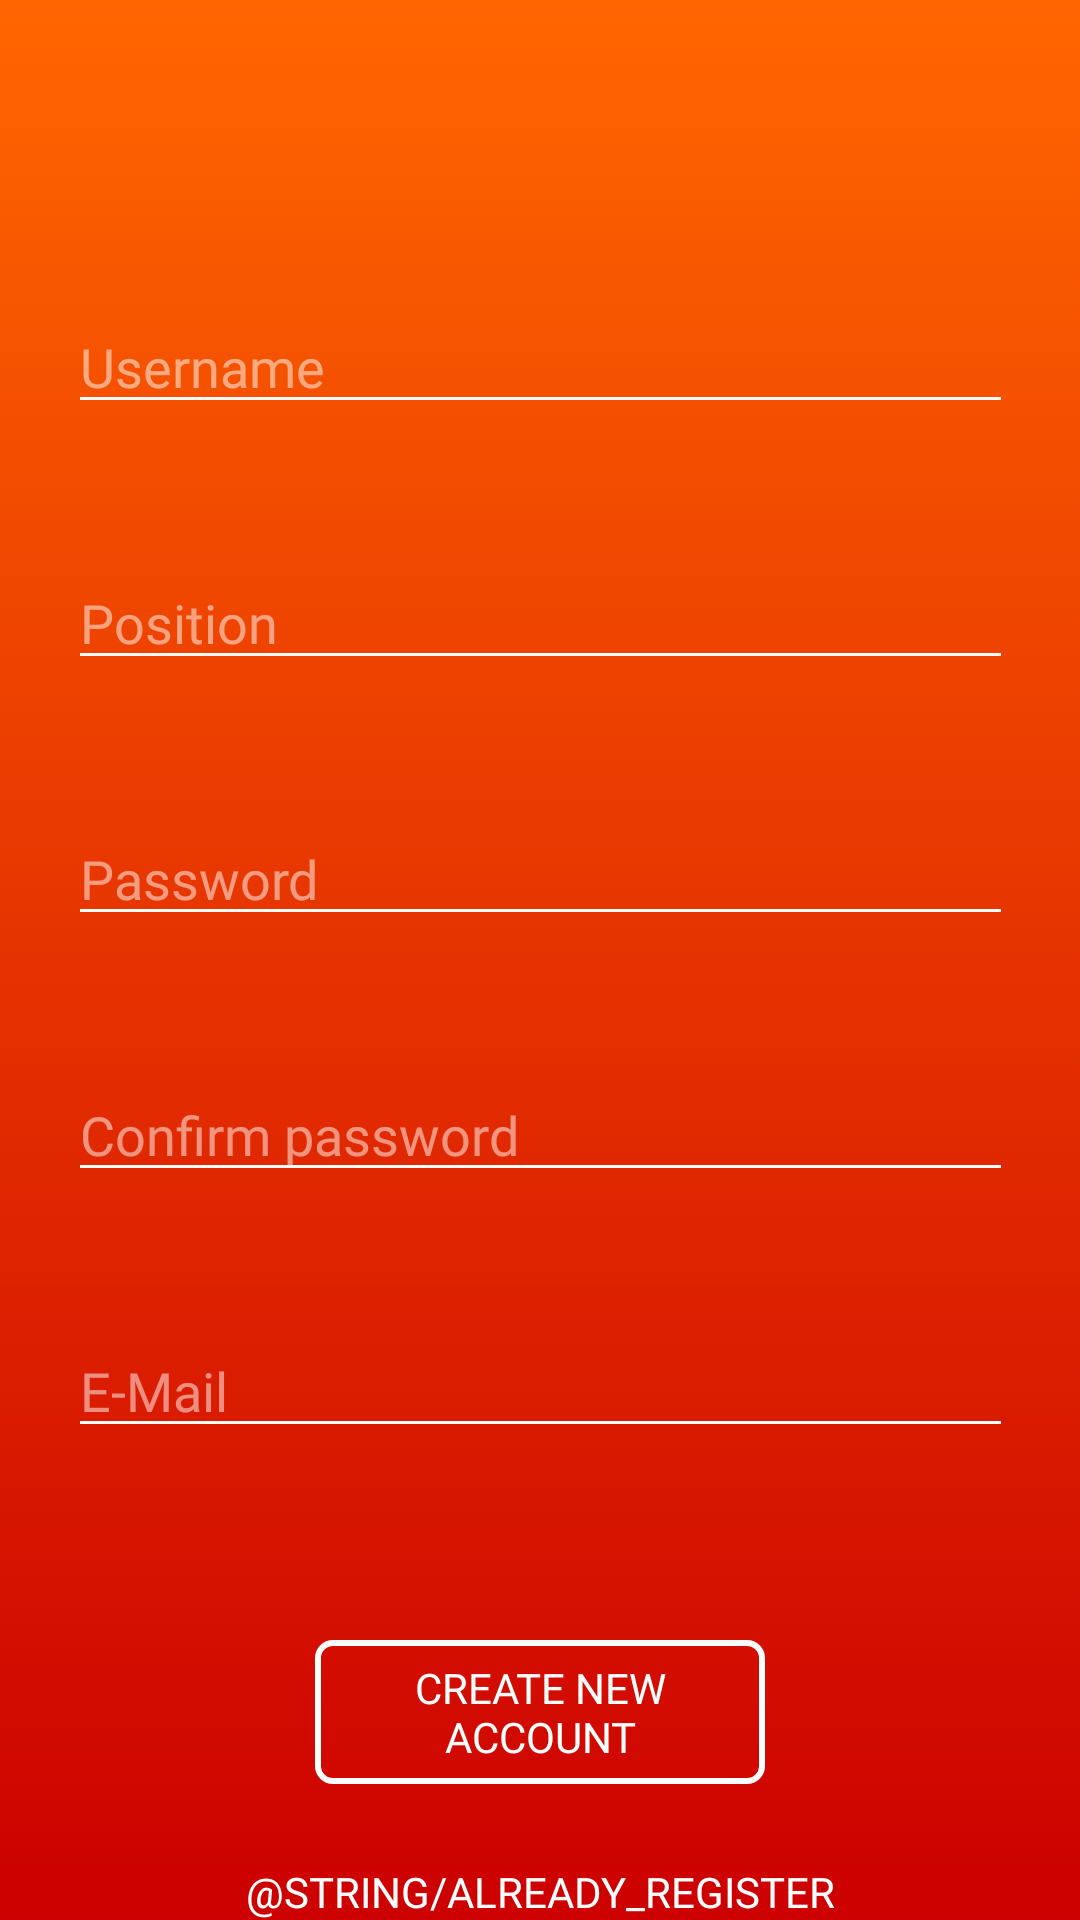

Produce the Android XML layout that renders to this screen, including the resource entries it uses.
<!-- AndroidManifest.xml: application theme AppTheme -->
<!-- res/layout/register_activity.xml -->
<?xml version="1.0" encoding="utf-8"?>
<androidx.constraintlayout.widget.ConstraintLayout xmlns:android="http://schemas.android.com/apk/res/android"
    xmlns:app="http://schemas.android.com/apk/res-auto"
    xmlns:tools="http://schemas.android.com/tools"
    android:layout_width="match_parent"
    android:layout_height="match_parent"
    tools:context=".RegisterActivity"
    android:background="@drawable/gradient_background"
    android:elevation="1dp">

    <EditText
        android:id="@+id/username_text"
        android:layout_width="wrap_content"
        android:layout_height="wrap_content"
        android:layout_marginTop="100dp"
        android:ems="15"
        android:hint="@string/username_label_registration"
        android:textColor="#FFFFFF"
        android:textColorHint="#80FFFFFF"
        android:textColorLink="#FFFFFF"
        android:backgroundTint="#ffffff"
        android:fontFamily="@font/maven_pro"
        android:inputType="textPersonName"
        app:layout_constraintEnd_toEndOf="parent"
        app:layout_constraintStart_toStartOf="parent"
        app:layout_constraintTop_toTopOf="parent" />

    <EditText
        android:id="@+id/position_text"
        android:layout_width="wrap_content"
        android:layout_height="wrap_content"
        android:layout_marginTop="44dp"
        android:ems="15"
        android:hint="@string/position_label_registration"
        android:textColor="#FFFFFF"
        android:textColorHint="#80FFFFFF"
        android:textColorLink="#FFFFFF"
        android:backgroundTint="#ffffff"
        android:fontFamily="@font/maven_pro"
        android:inputType="textPersonName"
        app:layout_constraintEnd_toEndOf="parent"
        app:layout_constraintStart_toStartOf="parent"
        app:layout_constraintTop_toBottomOf="@+id/username_text" />

    <EditText
        android:id="@+id/password_text"
        android:layout_width="wrap_content"
        android:layout_height="wrap_content"
        android:layout_marginTop="44dp"
        android:ems="15"
        android:hint="@string/password_label_registration"
        android:textColor="#FFFFFF"
        android:textColorHint="#80FFFFFF"
        android:textColorLink="#FFFFFF"
        android:backgroundTint="#ffffff"
        android:fontFamily="@font/maven_pro"
        android:inputType="textPassword"
        app:layout_constraintEnd_toEndOf="parent"
        app:layout_constraintStart_toStartOf="parent"
        app:layout_constraintTop_toBottomOf="@+id/position_text" />

    <EditText
        android:id="@+id/confirm_password_text"
        android:layout_width="wrap_content"
        android:layout_height="wrap_content"
        android:layout_marginTop="44dp"
        android:ems="15"
        android:hint="@string/confirm_password_label_registration"
        android:textColor="#FFFFFF"
        android:textColorHint="#80FFFFFF"
        android:textColorLink="#FFFFFF"
        android:backgroundTint="#ffffff"
        android:fontFamily="@font/maven_pro"
        android:inputType="textPassword"
        app:layout_constraintEnd_toEndOf="parent"
        app:layout_constraintStart_toStartOf="parent"
        app:layout_constraintTop_toBottomOf="@+id/password_text" />

    <EditText
        android:id="@+id/email_text"
        android:layout_width="wrap_content"
        android:layout_height="wrap_content"
        android:layout_marginTop="44dp"
        android:ems="15"
        android:hint="@string/email_label_registration"
        android:textColor="#FFFFFF"
        android:textColorHint="#80FFFFFF"
        android:textColorLink="#FFFFFF"
        android:backgroundTint="#ffffff"
        android:fontFamily="@font/maven_pro"
        android:inputType="textEmailAddress"
        app:layout_constraintEnd_toEndOf="parent"
        app:layout_constraintStart_toStartOf="parent"
        app:layout_constraintTop_toBottomOf="@+id/confirm_password_text" />

    <Button
        android:id="@+id/register"
        android:layout_width="150dp"
        android:layout_height="wrap_content"
        android:layout_marginTop="64dp"
        android:background="@drawable/custom_button"
        android:fontFamily="@font/maven_pro"
        android:text="@string/registration_button"

        android:textColor="#FFFFFF"
        app:layout_constraintEnd_toEndOf="parent"
        app:layout_constraintStart_toStartOf="parent"
        app:layout_constraintTop_toBottomOf="@+id/email_text" />

    <Button
        android:id="@+id/already_registered"
        android:layout_width="200dp"
        android:layout_height="wrap_content"
        android:layout_marginTop="12dp"
        android:background="@drawable/blank_button"
        android:fontFamily="@font/maven_pro"
        android:text="@string/already_register"
        android:textColor="#FFFFFF"
        app:layout_constraintEnd_toEndOf="parent"
        app:layout_constraintStart_toStartOf="parent"
        app:layout_constraintTop_toBottomOf="@+id/register" />

</androidx.constraintlayout.widget.ConstraintLayout>
<!-- resources referenced by this layout -->
<resources>
  <!-- drawable blank_button (drawable) -->
  <?xml version="1.0" encoding="utf-8"?>
  <selector xmlns:android="http://schemas.android.com/apk/res/android">
  
  
      <corners android:radius="5dp"/>
  
  </selector>
  <!-- drawable custom_button (drawable) -->
  <?xml version="1.0" encoding="utf-8"?>
  <shape xmlns:android="http://schemas.android.com/apk/res/android" android:shape="rectangle" >
  
      <stroke android:color="#FFFFFF" android:width="2dp"/>
  
      <corners android:radius="5dp"/>
  
  </shape>
  <!-- drawable gradient_background (drawable) -->
  <?xml version="1.0" encoding="utf-8"?>
  <selector xmlns:android="http://schemas.android.com/apk/res/android">
      <item>
          <shape>
              <gradient
                  android:angle="90"
                  android:startColor="#cc0000"
                  android:endColor="#ff6600"
                  android:type="linear">
  
              </gradient>
          </shape>
      </item>
  </selector>
  <string name="confirm_password_label_registration">Confirm password</string>
  <string name="email_label_registration">E-Mail</string>
  <string name="password_label_registration">Password</string>
  <string name="position_label_registration">Position</string>
  <string name="registration_button">Create new account</string>
  <string name="username_label_registration">Username</string>
  <style name="AppTheme" parent="Theme.AppCompat.Light.DarkActionBar">
          
          <item name="colorPrimary">@color/colorPrimary</item>
          <item name="colorPrimaryDark">@color/colorPrimaryDark</item>
          <item name="colorAccent">@color/colorAccent</item>
  
          <item name="android:windowContentTransitions">true</item>
      </style>
  <color name="colorPrimary">#6200EE</color>
  <color name="colorPrimaryDark">#3700B3</color>
  <color name="colorAccent">#03DAC5</color>
</resources>
